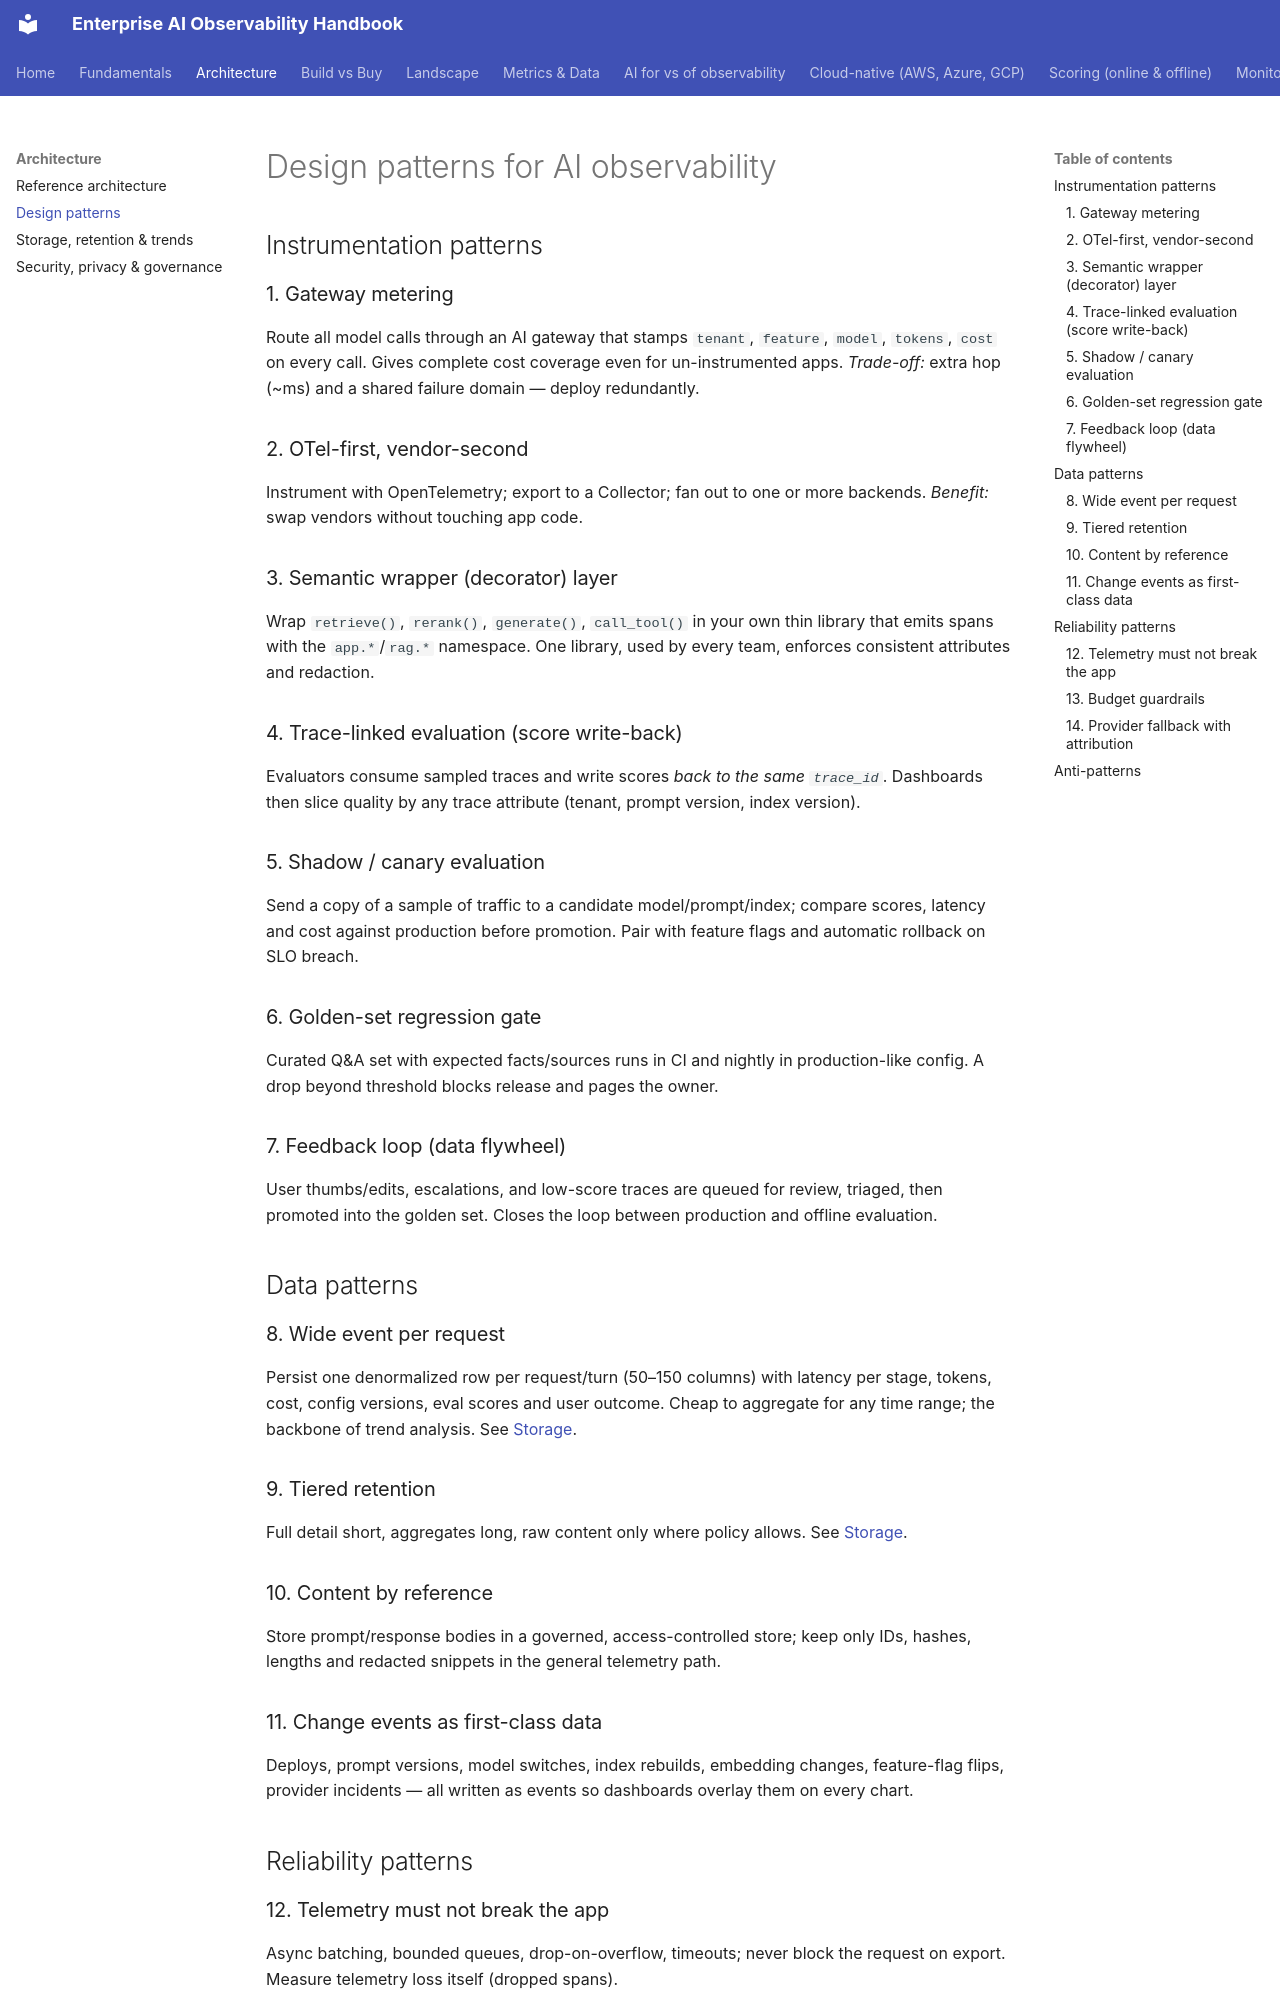

repository: akashtalole/AI-Observability · page: architecture/design-patterns/index.html · generator: mkdocs

# Design patterns for AI observability

## Instrumentation patterns

### 1. Gateway metering
Route all model calls through an AI gateway that stamps `tenant`, `feature`, `model`, `tokens`, `cost` on every call. Gives complete cost coverage even for un-instrumented apps. *Trade-off:* extra hop (~ms) and a shared failure domain — deploy redundantly.

### 2. OTel-first, vendor-second
Instrument with OpenTelemetry; export to a Collector; fan out to one or more backends. *Benefit:* swap vendors without touching app code.

### 3. Semantic wrapper (decorator) layer
Wrap `retrieve()`, `rerank()`, `generate()`, `call_tool()` in your own thin library that emits spans with the `app.*`/`rag.*` namespace. One library, used by every team, enforces consistent attributes and redaction.

### 4. Trace-linked evaluation (score write-back)
Evaluators consume sampled traces and write scores *back to the same `trace_id`*. Dashboards then slice quality by any trace attribute (tenant, prompt version, index version).

### 5. Shadow / canary evaluation
Send a copy of a sample of traffic to a candidate model/prompt/index; compare scores, latency and cost against production before promotion. Pair with feature flags and automatic rollback on SLO breach.

### 6. Golden-set regression gate
Curated Q&A set with expected facts/sources runs in CI and nightly in production-like config. A drop beyond threshold blocks release and pages the owner.

### 7. Feedback loop (data flywheel)
User thumbs/edits, escalations, and low-score traces are queued for review, triaged, then promoted into the golden set. Closes the loop between production and offline evaluation.

## Data patterns

### 8. Wide event per request
Persist one denormalized row per request/turn (50–150 columns) with latency per stage, tokens, cost, config versions, eval scores and user outcome. Cheap to aggregate for any time range; the backbone of trend analysis. See [Storage](storage-and-retention.md).

### 9. Tiered retention
Full detail short, aggregates long, raw content only where policy allows. See [Storage](storage-and-retention.md).

### 10. Content by reference
Store prompt/response bodies in a governed, access-controlled store; keep only IDs, hashes, lengths and redacted snippets in the general telemetry path.
